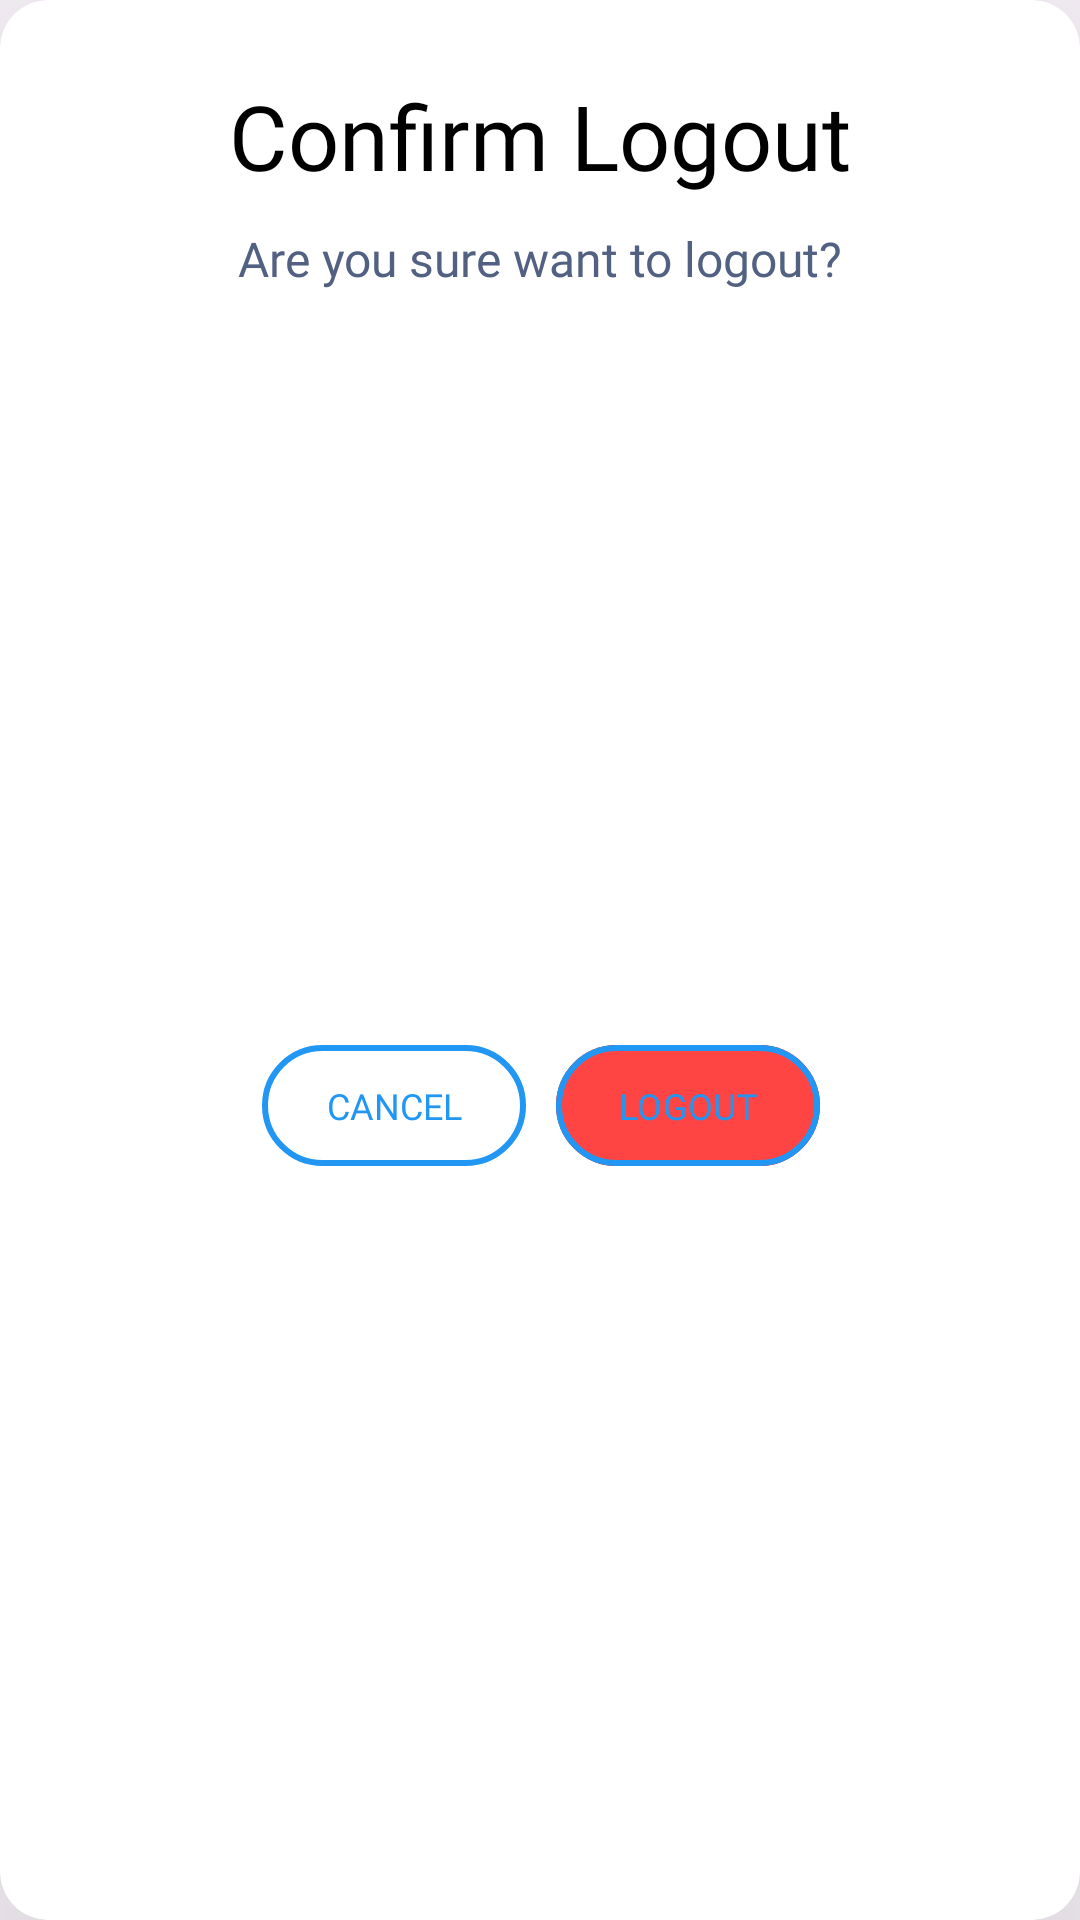

Here is an Android app screen rendered from its layout file. Give the layout XML and the strings, colors and styles it references.
<!-- AndroidManifest.xml: application theme Theme.QuanLyThuePhongApplication -->
<!-- res/layout/dialog_custom.xml -->
<?xml version="1.0" encoding="utf-8"?>
<androidx.cardview.widget.CardView xmlns:android="http://schemas.android.com/apk/res/android"
    xmlns:tools="http://schemas.android.com/tools"
    android:layout_width="wrap_content"
    android:layout_height="wrap_content"
    xmlns:app="http://schemas.android.com/apk/res-auto"
    app:cardCornerRadius="16dp"
    app:cardElevation="100dp">

    <androidx.constraintlayout.widget.ConstraintLayout
        android:layout_width="match_parent"
        android:layout_height="match_parent">

        <TextView
            android:id="@+id/textView15"
            android:layout_width="wrap_content"
            android:layout_height="wrap_content"
            android:layout_marginStart="48dp"
            android:layout_marginTop="25dp"
            android:layout_marginEnd="48dp"
            android:fontFamily="@font/rubik_medium"
            android:text="Confirm Logout"
            android:textColor="@color/black"
            android:textSize="30sp"
            app:layout_constraintEnd_toEndOf="parent"
            app:layout_constraintStart_toStartOf="parent"
            app:layout_constraintTop_toTopOf="parent" />

        <TextView
            android:id="@+id/textView16"
            android:layout_width="wrap_content"
            android:layout_height="wrap_content"
            android:layout_marginTop="10dp"
            android:text="Are you sure want to logout?"
            android:textColor="#526082"
            android:textSize="16sp"
            android:fontFamily="@font/rubik_medium"
            app:layout_constraintEnd_toEndOf="@+id/textView15"
            app:layout_constraintStart_toStartOf="@+id/textView15"
            app:layout_constraintTop_toBottomOf="@+id/textView15" />

        <LinearLayout
            android:layout_width="wrap_content"
            android:layout_height="wrap_content"
            android:layout_marginTop="32dp"
            android:layout_marginBottom="32dp"
            android:orientation="horizontal"
            app:layout_constraintBottom_toBottomOf="parent"
            app:layout_constraintEnd_toEndOf="@+id/textView16"
            app:layout_constraintStart_toStartOf="@+id/textView16"
            app:layout_constraintTop_toBottomOf="@+id/textView16">

            <com.google.android.material.button.MaterialButton
                android:id="@+id/btnCancel"
                android:layout_width="0dp"
                android:layout_height="match_parent"
                android:layout_marginEnd="10dp"
                android:layout_weight="1"
                android:backgroundTint="@color/white"
                android:padding="12dp"
                android:text="CANCEL"
                android:textColor="#2196F3"
                android:textSize="12dp"
                app:strokeColor="#2196F3"
                android:fontFamily="@font/rubik_medium"
                app:strokeWidth="2dp" />

            <com.google.android.material.button.MaterialButton
                android:id="@+id/btnLogout"
                android:layout_width="0dp"
                android:layout_height="match_parent"
                android:layout_weight="1"
                android:backgroundTint="@android:color/holo_red_light"
                android:padding="12dp"
                android:text="LOGOUT"
                android:textColor="#2196F3"
                android:textSize="12dp"
                app:strokeColor="#2196F3"
                app:strokeWidth="2dp"
                android:fontFamily="@font/rubik_medium"
                />

        </LinearLayout>

    </androidx.constraintlayout.widget.ConstraintLayout>

</androidx.cardview.widget.CardView>
<!-- resources referenced by this layout -->
<resources>
  <color name="black">#FF000000</color>
  <color name="white">#FFFFFFFF</color>
  <style name="Theme.QuanLyThuePhongApplication" parent="Base.Theme.QuanLyThuePhongApplication" />
  <style name="Base.Theme.QuanLyThuePhongApplication" parent="Theme.Material3.DayNight.NoActionBar">
          
          
      </style>
</resources>
